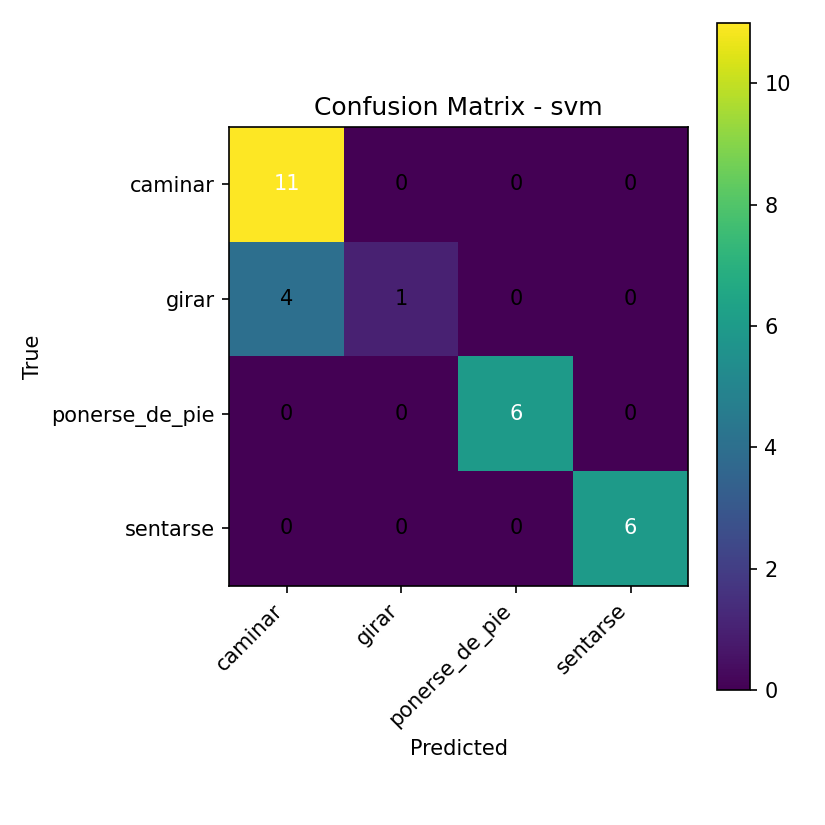

Source data for this figure (header and first rows):
11, 0, 0, 0
4, 1, 0, 0
0, 0, 6, 0
0, 0, 0, 6
